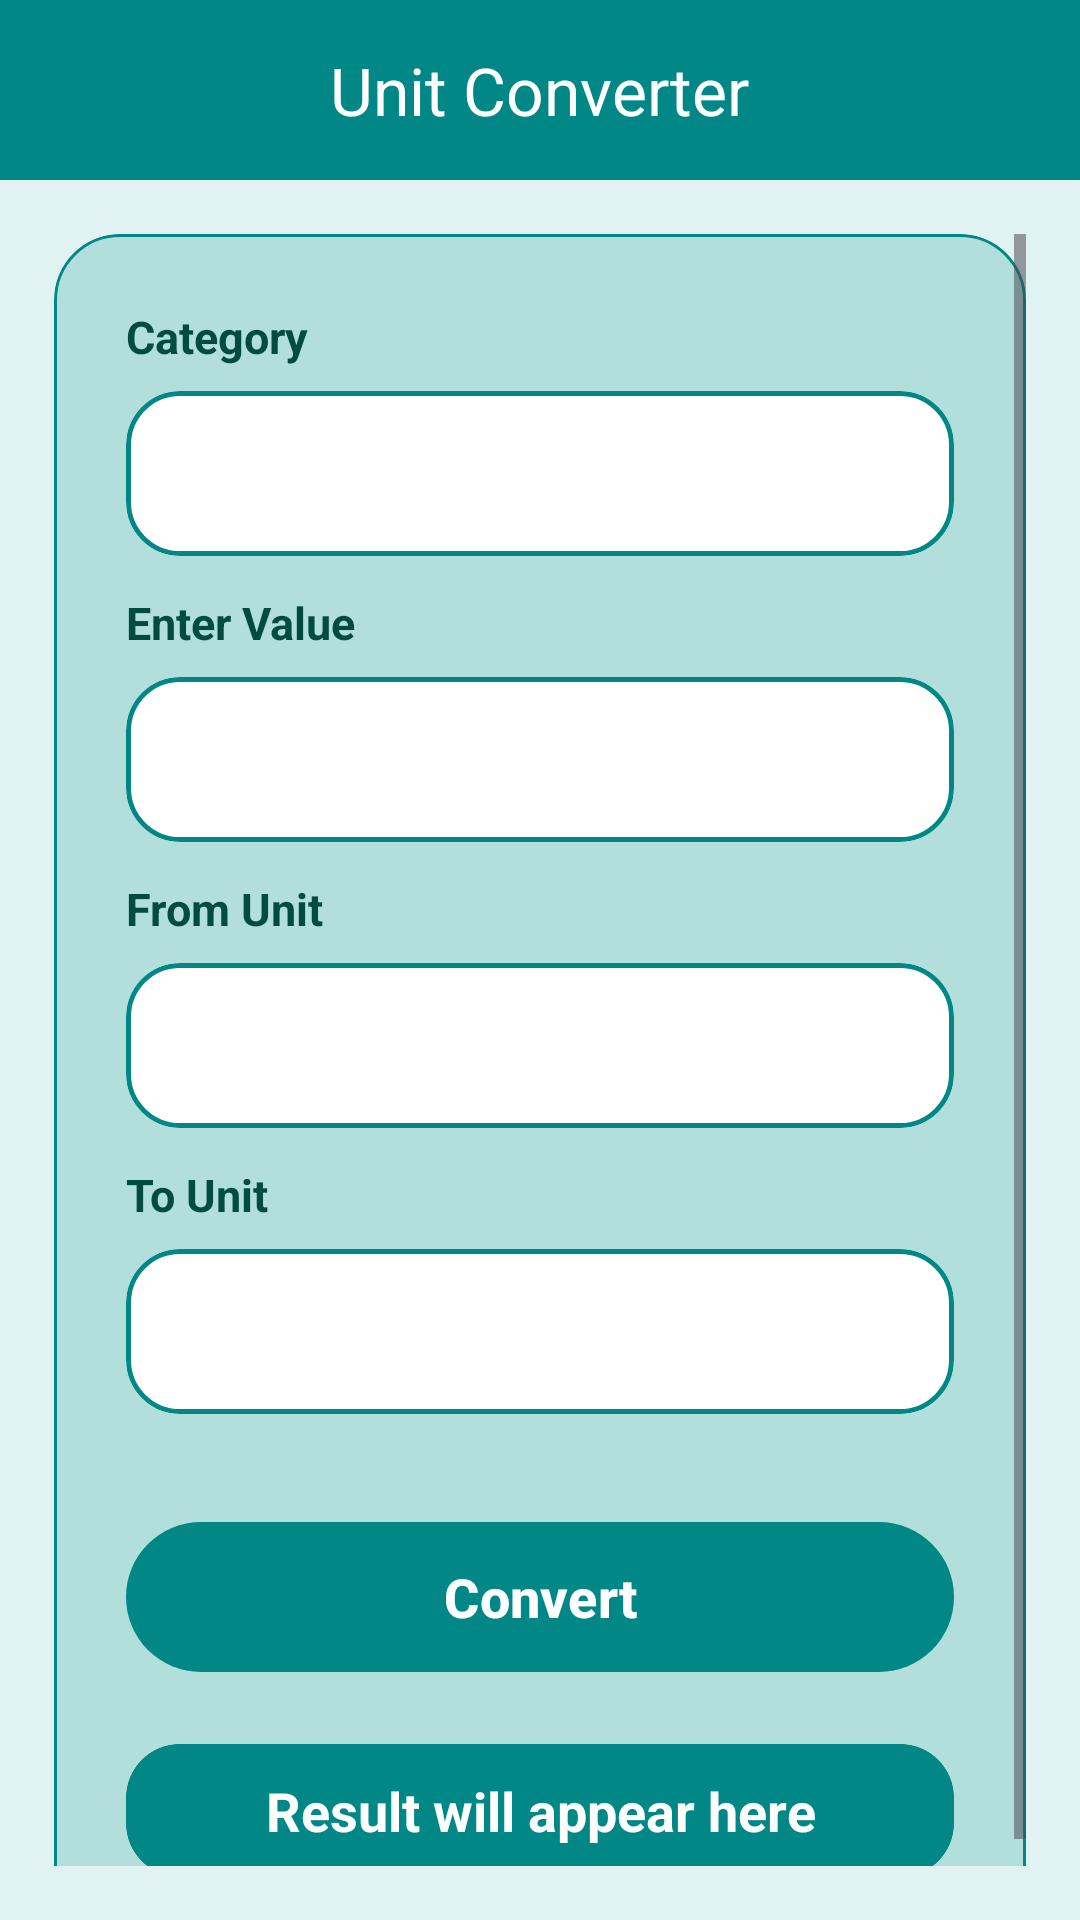

Write the Android layout XML for this screen, with the resource values it uses.
<!-- AndroidManifest.xml: application theme Theme.TimeCalculator -->
<!-- res/layout/activity_unit_converter.xml -->
<?xml version="1.0" encoding="utf-8"?>
<androidx.drawerlayout.widget.DrawerLayout
    xmlns:android="http://schemas.android.com/apk/res/android"
    xmlns:app="http://schemas.android.com/apk/res-auto"
    android:id="@+id/drawer_layout"
    android:layout_width="match_parent"
    android:layout_height="match_parent"
    android:background="@color/teal_50">

    
    <LinearLayout
        android:layout_width="match_parent"
        android:layout_height="match_parent"
        android:orientation="vertical">

        
        <com.google.android.material.appbar.MaterialToolbar
            android:id="@+id/toolbar"
            android:layout_width="match_parent"
            android:layout_height="60dp"
            android:background="@color/teal_700"
            app:title="Unit Converter"
            app:titleCentered="true"
            app:titleTextColor="@android:color/white"
            app:titleTextAppearance="@style/TextAppearance.Material3.TitleLarge"
            app:navigationIcon="@drawable/ic_menu"
            app:navigationIconTint="@android:color/white" />

        
        <ScrollView
            android:layout_width="match_parent"
            android:layout_height="match_parent"
            android:padding="18dp"
            android:fillViewport="true">

            
            <com.google.android.material.card.MaterialCardView
                android:layout_width="match_parent"
                android:layout_height="wrap_content"
                android:layout_marginBottom="20dp"
                app:cardCornerRadius="22dp"
                app:cardElevation="0dp"
                app:strokeWidth="1dp"
                app:strokeColor="@color/teal_300"
                app:cardBackgroundColor="@color/teal_70">

                <LinearLayout
                    android:layout_width="match_parent"
                    android:layout_height="wrap_content"
                    android:orientation="vertical"
                    android:padding="24dp">

                    


                    
                    <TextView
                        android:layout_width="match_parent"
                        android:layout_height="wrap_content"
                        android:text="Category"
                        android:textSize="15sp"
                        android:textStyle="bold"
                        android:textColor="@color/teal_900"/>

                    <com.google.android.material.card.MaterialCardView
                        android:layout_width="match_parent"
                        android:layout_height="55dp"
                        android:layout_marginTop="8dp"
                        app:cardCornerRadius="18dp"
                        app:cardElevation="0dp"
                        app:strokeWidth="1.5dp"
                        app:strokeColor="@color/teal_700"
                        app:cardBackgroundColor="@android:color/white">

                        <Spinner
                            android:id="@+id/spinnerCategory"
                            android:layout_width="match_parent"
                            android:layout_height="match_parent"
                            android:background="@android:color/transparent"
                            android:paddingStart="16dp"
                            android:paddingEnd="16dp"
                            android:gravity="center_vertical"
                            android:spinnerMode="dropdown"
                            android:dropDownVerticalOffset="12dp"
                            android:popupBackground="@drawable/spinner_popup_bg"/>

                    </com.google.android.material.card.MaterialCardView>
                    
                    <TextView
                        android:layout_width="match_parent"
                        android:layout_height="wrap_content"
                        android:text="Enter Value"
                        android:textSize="15sp"
                        android:textStyle="bold"
                        android:textColor="@color/teal_900"
                        android:layout_marginTop="12dp"/>

                    <com.google.android.material.card.MaterialCardView
                        android:layout_width="match_parent"
                        android:layout_height="55dp"
                        android:layout_marginTop="8dp"
                        app:cardCornerRadius="18dp"
                        app:cardElevation="0dp"
                        app:strokeWidth="1.5dp"
                        app:strokeColor="@color/teal_700"
                        app:cardBackgroundColor="@android:color/white">

                        <EditText
                            android:id="@+id/etValue"
                            android:layout_width="match_parent"
                            android:layout_height="match_parent"
                            android:background="@android:color/transparent"
                            android:paddingStart="16dp"
                            android:paddingEnd="16dp"
                            android:gravity="center_vertical"
                            android:inputType="numberDecimal"
                            android:textSize="18sp"
                            android:textColor="@color/black"/>

                    </com.google.android.material.card.MaterialCardView>

                    
                    <TextView
                        android:layout_width="match_parent"
                        android:layout_height="wrap_content"
                        android:text="From Unit"
                        android:textSize="15sp"
                        android:textStyle="bold"
                        android:textColor="@color/teal_900"
                        android:layout_marginTop="12dp"/>

                    <com.google.android.material.card.MaterialCardView
                        android:layout_width="match_parent"
                        android:layout_height="55dp"
                        android:layout_marginTop="8dp"
                        app:cardCornerRadius="18dp"
                        app:cardElevation="0dp"
                        app:strokeWidth="1.5dp"
                        app:strokeColor="@color/teal_700"
                        app:cardBackgroundColor="@color/white">

                        <Spinner
                            android:id="@+id/spinnerFrom"
                            android:layout_width="match_parent"
                            android:layout_height="match_parent"
                            android:background="@android:color/transparent"
                            android:paddingStart="16dp"
                            android:paddingEnd="16dp"
                            android:spinnerMode="dropdown"
                            android:dropDownVerticalOffset="12dp"
                            android:popupBackground="@drawable/spinner_popup_bg"/>

                    </com.google.android.material.card.MaterialCardView>

                    
                    <TextView
                        android:layout_width="match_parent"
                        android:layout_height="wrap_content"
                        android:text="To Unit"
                        android:textSize="15sp"
                        android:textStyle="bold"
                        android:textColor="@color/teal_900"
                        android:layout_marginTop="12dp"/>

                    <com.google.android.material.card.MaterialCardView
                        android:layout_width="match_parent"
                        android:layout_height="55dp"
                        android:layout_marginTop="8dp"
                        app:cardCornerRadius="18dp"
                        app:cardElevation="0dp"
                        app:strokeWidth="1.5dp"
                        app:strokeColor="@color/teal_700"
                        app:cardBackgroundColor="@android:color/white">

                        <Spinner
                            android:id="@+id/spinnerTo"
                            android:layout_width="match_parent"
                            android:layout_height="match_parent"
                            android:background="@android:color/transparent"
                            android:paddingStart="16dp"
                            android:paddingEnd="16dp"
                            android:gravity="center_vertical"
                            android:spinnerMode="dropdown"
                            android:dropDownVerticalOffset="12dp"
                            android:popupBackground="@drawable/spinner_popup_bg"/>

                    </com.google.android.material.card.MaterialCardView>
                    
                    <com.google.android.material.button.MaterialButton
                        android:id="@+id/btnConvert"
                        android:layout_width="match_parent"
                        android:layout_height="58dp"
                        android:layout_marginTop="32dp"
                        android:text="Convert"
                        android:textSize="18sp"
                        android:textStyle="bold"
                        android:textAllCaps="false"
                        app:cornerRadius="34dp"
                        app:backgroundTint="@color/teal_700"
                        android:textColor="@android:color/white"/>

                    
                    <com.google.android.material.card.MaterialCardView
                        android:layout_width="match_parent"
                        android:layout_height="wrap_content"
                        android:layout_marginTop="20dp"
                        app:cardCornerRadius="18dp"
                        app:cardElevation="0dp"
                        app:strokeWidth="1.5dp"
                        app:strokeColor="@color/teal_700"
                        app:cardBackgroundColor="@color/teal_700">

                        <TextView
                            android:id="@+id/tvResult"
                            android:layout_width="match_parent"
                            android:layout_height="wrap_content"
                            android:text="Result will appear here"
                            android:textSize="18sp"
                            android:textStyle="bold"
                            android:padding="10dp"
                            android:gravity="center"
                            android:textColor="@color/white"/>

                    </com.google.android.material.card.MaterialCardView>

                </LinearLayout>

            </com.google.android.material.card.MaterialCardView>

        </ScrollView>
    </LinearLayout>

    
    <com.google.android.material.navigation.NavigationView
        android:id="@+id/navigation_view"
        android:layout_width="280dp"
        android:layout_height="match_parent"
        android:layout_gravity="start"
        android:background="@android:color/white"

        android:paddingBottom="16dp"

        app:headerLayout="@layout/nav_header"
        app:menu="@menu/nav_menu"

        app:itemTextColor="@color/black"
        app:itemIconTint="@null"

        app:itemBackground="@drawable/nav_item_bg"
        app:itemHorizontalPadding="20dp"
        app:itemIconPadding="16dp"
        app:itemVerticalPadding="15dp"/>

</androidx.drawerlayout.widget.DrawerLayout>
<!-- res/layout/nav_header.xml (included above) -->
<?xml version="1.0" encoding="utf-8"?>
<LinearLayout xmlns:android="http://schemas.android.com/apk/res/android"
    android:layout_width="match_parent"
    android:layout_height="200dp"
    android:orientation="vertical"
    android:gravity="center"
    android:padding="16dp"
    android:background="@drawable/nav_header_background"> 

    
    <ImageView
        android:id="@+id/nav_header_icon"
        android:layout_width="72dp"
        android:layout_height="72dp"
        android:src="@drawable/ic_app_icon"
        android:contentDescription="@string/app_name"
        android:layout_marginBottom="8dp"
        android:scaleType="centerInside" />

    
    <TextView
        android:id="@+id/nav_header_title"
        android:layout_width="wrap_content"
        android:layout_height="wrap_content"
        android:text="Time Calculator"
        android:textSize="18sp"
        android:textStyle="bold"
        android:textColor="@android:color/black"
        android:layout_marginBottom="4dp"/>

    
    <TextView
        android:id="@+id/nav_header_subtitle"
        android:layout_width="wrap_content"
        android:layout_height="wrap_content"
        android:text="v1.0"
        android:textSize="14sp"
        android:textColor="@android:color/black" />

</LinearLayout>
<!-- resources referenced by this layout -->
<resources>
  <color name="black">#FF000000</color>
  <color name="teal_300">#018786</color>
  <color name="teal_50">#E0F2F1</color>
  <color name="teal_70">#B2DFDB</color>
  <color name="teal_700">#018786</color>
  <color name="teal_900">#004D40</color>
  <color name="white">#FFFFFF</color>
  <!-- drawable nav_header_background (drawable) -->
  <?xml version="1.0" encoding="utf-8"?>
  <shape xmlns:android="http://schemas.android.com/apk/res/android">
      <gradient
          android:startColor="@android:color/background_light"
          android:endColor="@color/teal_200"
          android:angle="270"/>
  </shape>
  <!-- drawable nav_item_bg (drawable) -->
  <?xml version="1.0" encoding="utf-8"?>
  <selector xmlns:android="http://schemas.android.com/apk/res/android">
  
      <item android:state_checked="true" android:drawable="@drawable/nav_item_bg_checked" />
      <item android:state_hovered="true" android:drawable="@drawable/nav_item_bg_hovered" />
      <item android:state_pressed="true" android:drawable="@drawable/nav_item_bg_pressed" />
      <item android:drawable="@drawable/nav_item_bg_default" />
  
  </selector>
  <!-- drawable spinner_popup_bg (drawable) -->
  <?xml version="1.0" encoding="utf-8"?>
  <shape xmlns:android="http://schemas.android.com/apk/res/android">
  
      <solid android:color="@android:color/white"/>
  
      <corners android:radius="14dp"/>
  
      <padding
          android:top="10dp"
          android:bottom="10dp"/>
  
  </shape>
  <string name="app_name">TimeCalculator</string>
  <style name="Theme.TimeCalculator" parent="Base.Theme.TimeCalculator" />
  <color name="teal_200">#80CBC4</color>
  <!-- drawable nav_item_bg_checked (drawable) -->
  <?xml version="1.0" encoding="utf-8"?>
  <inset xmlns:android="http://schemas.android.com/apk/res/android"
      android:insetBottom="8dp"
      android:insetLeft="4dp"
      android:insetRight="4dp"
      android:insetTop="4dp">
      <shape android:shape="rectangle">
          <solid android:color="@color/teal_700" />
          <corners android:radius="12dp" />
      </shape>
  </inset>
  <!-- drawable nav_item_bg_default (drawable) -->
  <?xml version="1.0" encoding="utf-8"?>
  <inset xmlns:android="http://schemas.android.com/apk/res/android"
      android:insetBottom="8dp"
      android:insetLeft="4dp"
      android:insetRight="4dp"
      android:insetTop="4dp">
      <shape android:shape="rectangle">
          <gradient
              android:startColor="@color/teal_70"
              android:endColor="@color/teal_50"
              android:angle="70" />
          <stroke android:width="1dp" android:color="#DDDDDD" />
          <corners android:radius="12dp" />
      </shape>
  </inset>
  <style name="Base.Theme.TimeCalculator" parent="Theme.Material3.Light.NoActionBar">
  
          
          <item name="android:forceDarkAllowed">false</item>
  
          
          
          
  
      </style>
</resources>
